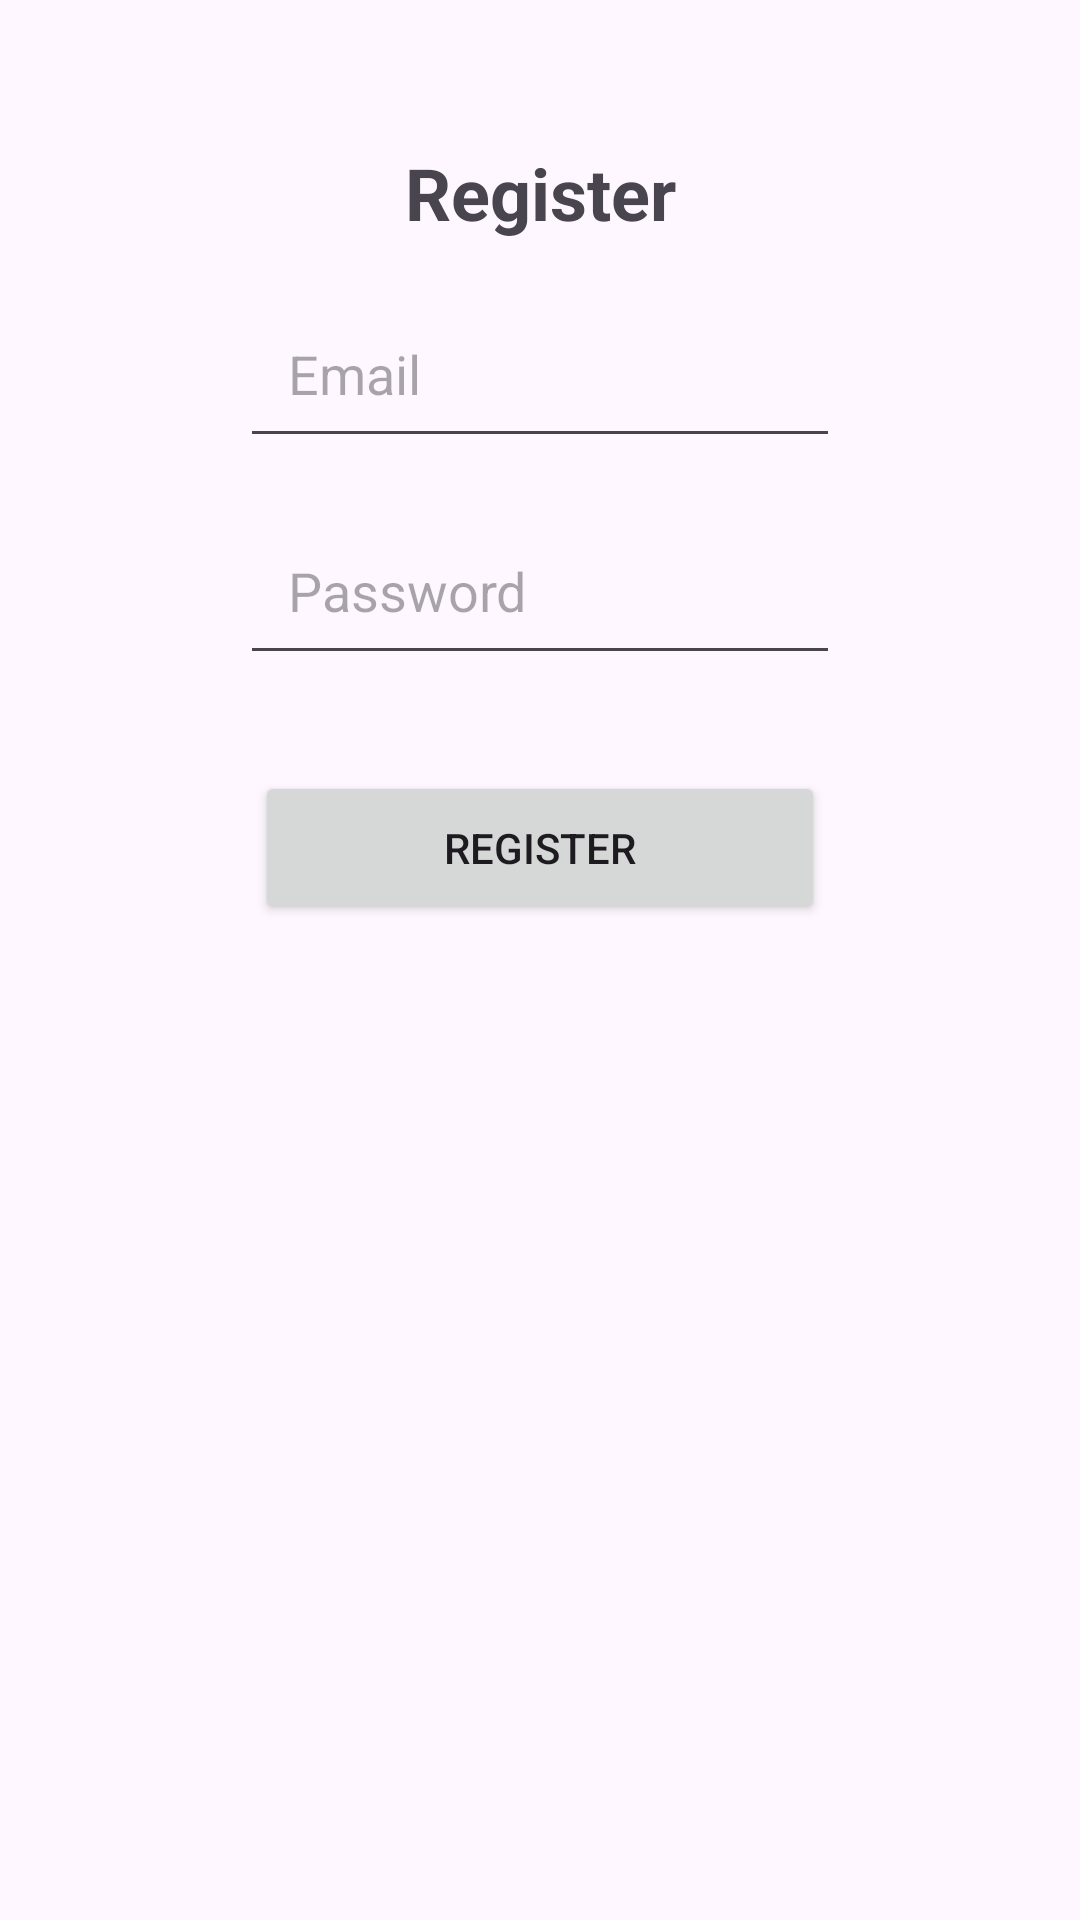

Layout XML and referenced resources for this Android screen:
<!-- AndroidManifest.xml: application theme Theme.WebshopApp -->
<!-- res/layout/activity_user_register.xml -->
<?xml version="1.0" encoding="utf-8"?>
<androidx.constraintlayout.widget.ConstraintLayout xmlns:android="http://schemas.android.com/apk/res/android"
    xmlns:app="http://schemas.android.com/apk/res-auto"
    xmlns:tools="http://schemas.android.com/tools"
    android:id="@+id/main_registration"
    android:layout_width="match_parent"
    android:layout_height="match_parent"
    android:padding="16dp"
    tools:context=".UserRegisterActivity">


    <TextView
        android:id="@+id/register_title"
        android:layout_width="wrap_content"
        android:layout_height="wrap_content"
        android:text="Register"
        android:textSize="24sp"
        android:textStyle="bold"
        android:layout_marginTop="32dp"
        app:layout_constraintTop_toTopOf="parent"
        app:layout_constraintStart_toStartOf="parent"
        app:layout_constraintEnd_toEndOf="parent" />

    <EditText
        android:id="@+id/email"
        android:layout_width="200dp"
        android:layout_height="wrap_content"
        android:hint="Email"
        android:inputType="textEmailAddress"
        android:padding="16dp"
        app:layout_constraintTop_toBottomOf="@id/register_title"
        app:layout_constraintStart_toStartOf="parent"
        app:layout_constraintEnd_toEndOf="parent"
        android:layout_marginTop="16dp" />

    <EditText
        android:id="@+id/password"
        android:layout_width="200dp"
        android:layout_height="wrap_content"
        android:hint="Password"
        android:inputType="textPassword"
        android:padding="16dp"
        app:layout_constraintTop_toBottomOf="@id/email"
        app:layout_constraintStart_toStartOf="parent"
        app:layout_constraintEnd_toEndOf="parent"
        android:layout_marginTop="16dp" />

    <Button
        android:id="@+id/register_button"
        android:layout_width="190dp"
        android:layout_height="wrap_content"
        android:text="Register"
        android:padding="16dp"
        app:layout_constraintTop_toBottomOf="@id/password"
        app:layout_constraintStart_toStartOf="parent"
        app:layout_constraintEnd_toEndOf="parent"
        android:layout_marginTop="32dp" />


</androidx.constraintlayout.widget.ConstraintLayout>
<!-- resources referenced by this layout -->
<resources>
  <style name="Theme.WebshopApp" parent="Base.Theme.WebshopApp" />
  <style name="Base.Theme.WebshopApp" parent="Theme.Material3.DayNight.NoActionBar">
          
          
      </style>
</resources>
